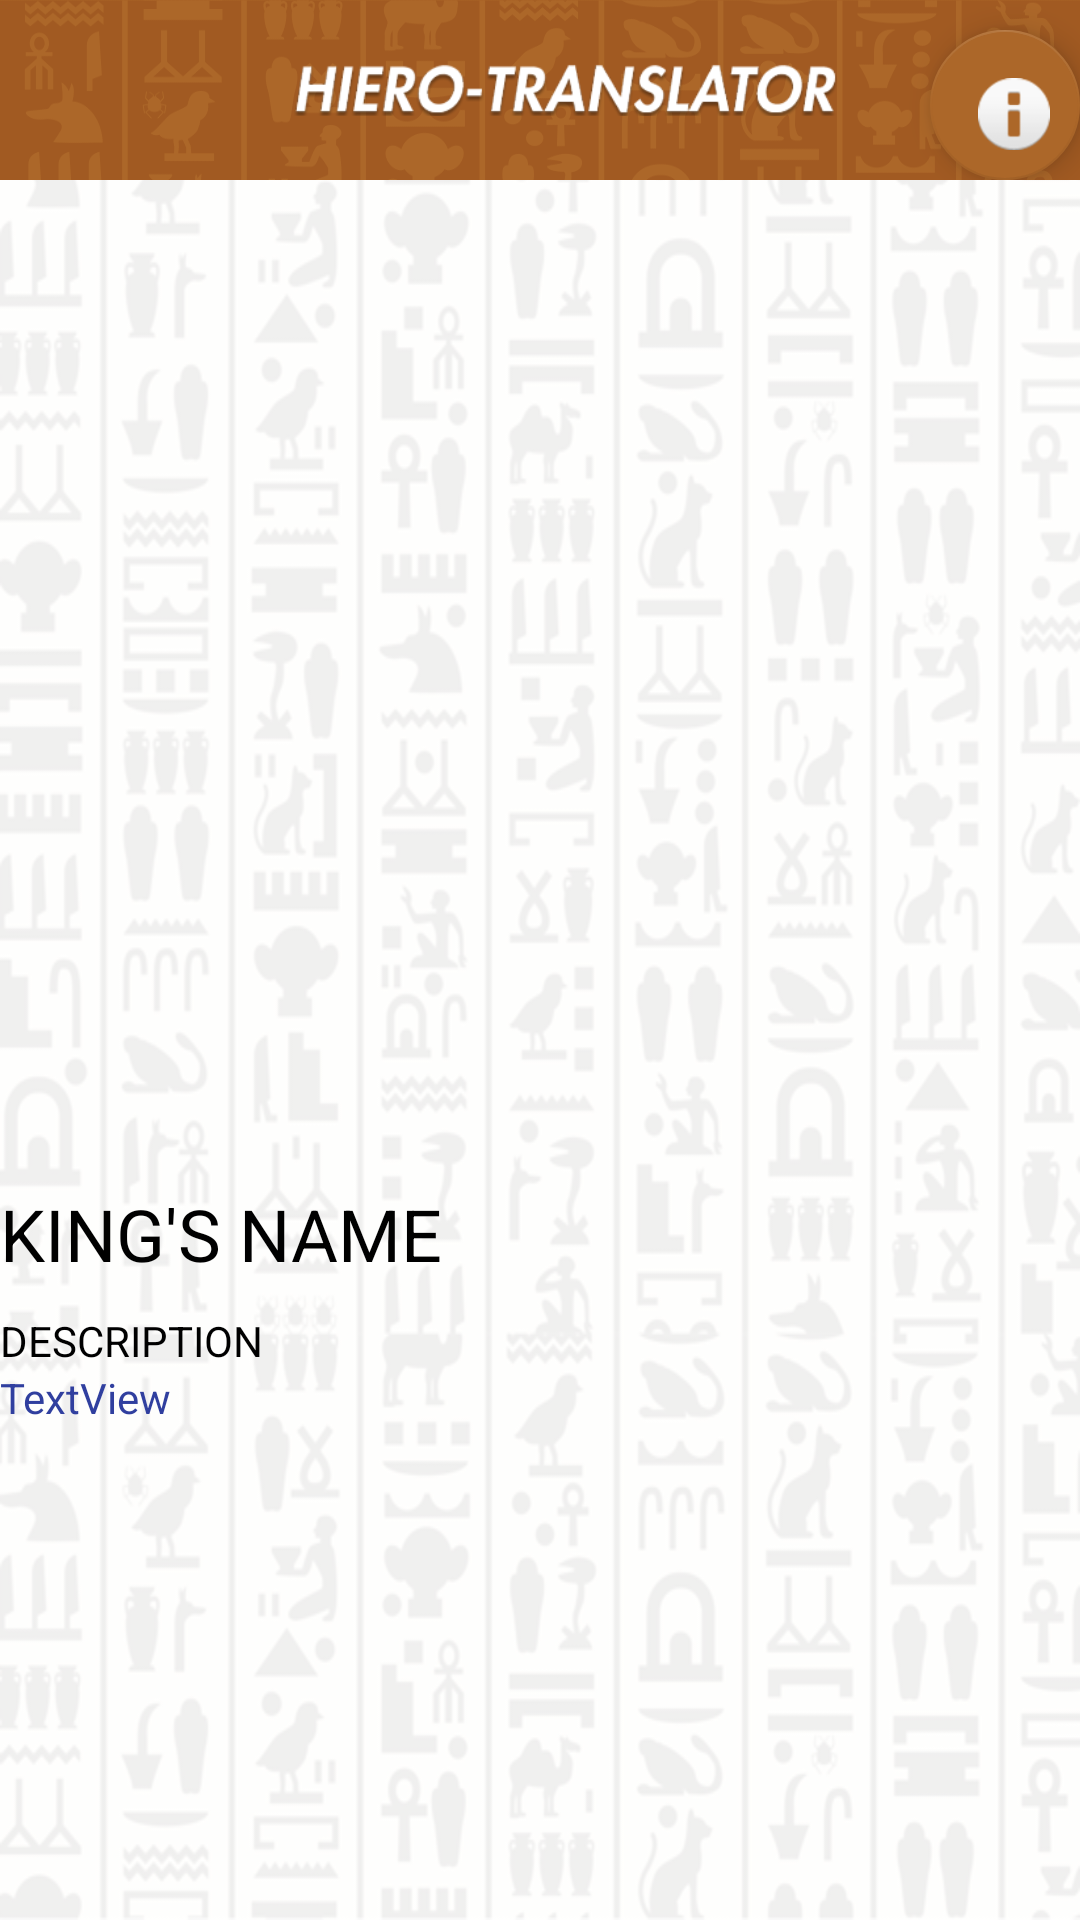

Produce the Android XML layout that renders to this screen, including the resource entries it uses.
<!-- AndroidManifest.xml: application theme SplashTheme -->
<!-- res/layout/activity_main2.xml -->
<?xml version="1.0" encoding="utf-8"?>
<RelativeLayout xmlns:android="http://schemas.android.com/apk/res/android"
    xmlns:app="http://schemas.android.com/apk/res-auto"
    xmlns:tools="http://schemas.android.com/tools"
    android:layout_width="match_parent"
    android:layout_height="match_parent"
    tools:context="com.asu.hebagp.Main2Activity">


    <ScrollView
        android:layout_width="match_parent"
        android:layout_height="match_parent">

        <LinearLayout
            android:layout_width="match_parent"
            android:layout_height="wrap_content"
            android:orientation="vertical" >

        <include
            android:id="@+id/app_bar"
            layout="@layout/app_bar"
            />


        <ImageView
            android:id="@+id/imageView2"
            android:layout_width="300dp"
            android:layout_height="250dp"
            android:layout_alignParentTop="true"
            android:layout_below="@id/app_bar"
            android:layout_centerInParent="true"
            android:layout_marginTop="65dp"
            />

        <TextView
            android:id="@+id/textView"
            android:layout_width="wrap_content"
            android:layout_height="wrap_content"
            android:layout_below="@id/imageView2"
            android:layout_centerHorizontal="true"
            android:text="KING'S NAME"
            android:layout_marginTop="20dp"
            android:layout_marginBottom="10dp"
            android:textColor="@android:color/background_dark"
            android:textSize="24sp" />

        <TextView
            android:id="@+id/textView2"
            android:layout_width="wrap_content"
            android:layout_height="wrap_content"
            android:layout_below="@id/textView"
            android:layout_centerHorizontal="true"
            android:text="DESCRIPTION"
            android:textColor="@android:color/background_dark" />

            <TextView
                android:id="@+id/textView4"
                android:layout_width="match_parent"
                android:layout_height="wrap_content"
                android:text="TextView"
                android:textColor="@color/colorPrimaryDark" />
        </LinearLayout>

    </ScrollView>



</RelativeLayout>
<!-- res/layout/app_bar.xml (included above) -->
<?xml version="1.0" encoding="utf-8"?>
<android.support.v7.widget.Toolbar
    xmlns:android="http://schemas.android.com/apk/res/android"
    xmlns:app="http://schemas.android.com/apk/res-auto"
    android:layout_width="match_parent"
    android:layout_height="60dp"
    android:background="@drawable/app_bar_bg"
    app:theme="@style/MyCustomToolbarTheme"
    >

    <RelativeLayout
        android:layout_width="match_parent"
        android:layout_height="match_parent"
        >

        <ImageView
            android:id="@+id/imageview"
            android:layout_width="200dp"
            android:layout_height="wrap_content"
            android:layout_centerInParent="true"
            android:src="@drawable/action_bar_title" />

        <android.support.design.widget.FloatingActionButton
            android:id="@+id/floatingActionButton"
            android:layout_width="wrap_content"
            android:layout_height="wrap_content"
            android:clickable="true"
            android:onClick="about"
            android:layout_alignParentRight="true"
            android:layout_marginTop="10dp"
            app:backgroundTint="@color/notificationcolor"
            app:srcCompat="@android:drawable/ic_dialog_info" />
    </RelativeLayout>



</android.support.v7.widget.Toolbar>
<!-- resources referenced by this layout -->
<resources>
  <color name="colorPrimaryDark">#303f9f</color>
  <color name="notificationcolor">#ac6729</color>
  <!-- drawable action_bar_title: png bitmap (drawable, 23325 bytes) -->
  <!-- drawable app_bar_bg: png bitmap (drawable, 15781 bytes) -->
  <style name="MyCustomToolbarTheme" parent="ThemeOverlay.AppCompat.Light">
          <item name="android:textColorPrimary">#FFF</item>
          <item name="android:textColorSecondary">@color/notificationcolor</item>
          <item name="android:editTextColor">#000000</item>
      </style>
  <style name="SplashTheme" parent="Theme.AppCompat.NoActionBar">
          <item name="android:windowBackground">@drawable/splash_bg</item>
          <item name="colorPrimaryDark">@color/notificationcolor</item>
  
      </style>
  <!-- drawable splash_bg: png bitmap (drawable, 85664 bytes) -->
</resources>
